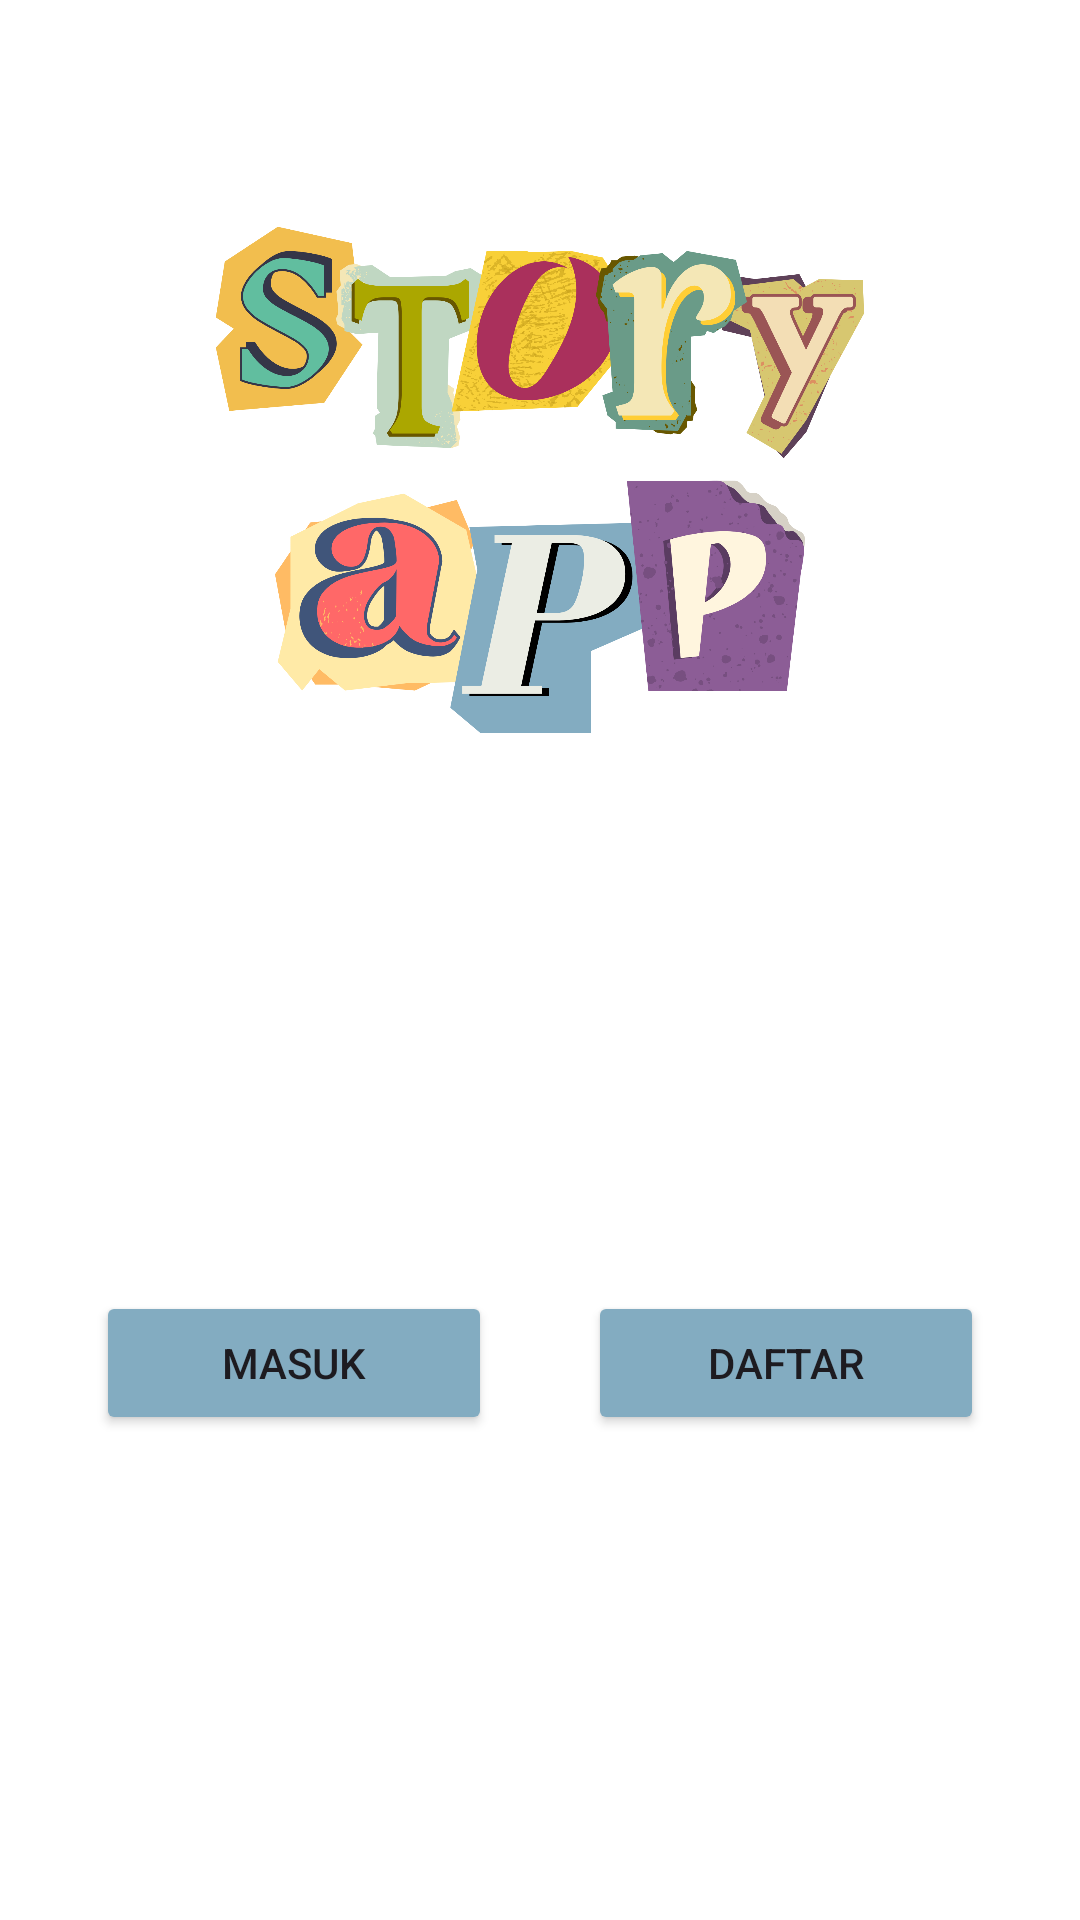

Android layout source for this screen:
<!-- AndroidManifest.xml: application theme Theme.StoryAppDicoding -->
<!-- res/layout/activity_welcome.xml -->
<?xml version="1.0" encoding="utf-8"?>
<androidx.constraintlayout.widget.ConstraintLayout xmlns:android="http://schemas.android.com/apk/res/android"
    xmlns:app="http://schemas.android.com/apk/res-auto"
    xmlns:tools="http://schemas.android.com/tools"
    android:id="@+id/background"
    android:background="@color/white"
    android:layout_width="match_parent"
    android:layout_height="match_parent"
    tools:context=".ui.welcome.WelcomeActivity">

    <ImageView
        android:id="@+id/imageView"
        android:layout_width="0dp"
        android:layout_height="0dp"
        app:layout_constraintBottom_toTopOf="@+id/guidelineHorizontal"
        app:layout_constraintEnd_toEndOf="parent"
        app:layout_constraintStart_toStartOf="parent"
        app:layout_constraintTop_toTopOf="parent"
        app:srcCompat="@drawable/image_welcome" />

    <TextView
        android:id="@+id/titleTextView"
        android:layout_width="0dp"
        android:layout_height="wrap_content"
        android:layout_marginStart="32dp"
        android:layout_marginTop="8dp"
        android:layout_marginEnd="32dp"
        android:alpha="0"
        android:text="@string/title_welcome_page"
        android:textColor="@color/black"
        android:textSize="20sp"
        android:textStyle="bold"
        app:layout_constraintEnd_toEndOf="parent"
        app:layout_constraintHorizontal_bias="0.0"
        app:layout_constraintStart_toStartOf="parent"
        app:layout_constraintTop_toTopOf="@+id/guidelineHorizontal"
        tools:alpha="100" />

    <TextView
        android:id="@+id/descTextView"
        android:layout_width="0dp"
        android:layout_height="wrap_content"
        android:layout_marginStart="32dp"
        android:layout_marginTop="8dp"
        android:layout_marginEnd="32dp"
        android:alpha="0"
        android:text="@string/message_welcome_page"
        android:textColor="@color/navy"
        android:textSize="14sp"
        app:layout_constraintEnd_toEndOf="parent"
        app:layout_constraintHorizontal_bias="0.0"
        app:layout_constraintStart_toStartOf="parent"
        app:layout_constraintTop_toBottomOf="@+id/titleTextView"
        tools:alpha="100" />

    <Button
        android:id="@+id/loginButton"
        android:layout_width="0dp"
        android:layout_height="wrap_content"
        android:layout_marginStart="32dp"
        android:layout_marginTop="32dp"
        android:layout_marginEnd="16dp"
        android:elevation="10dp"
        android:alpha="1"
        android:backgroundTint="@color/baby_blue"
        android:text="@string/login"
        app:layout_constraintEnd_toStartOf="@+id/guidelineVertical"
        app:layout_constraintStart_toStartOf="parent"
        app:layout_constraintTop_toBottomOf="@+id/descTextView"
        tools:alpha="100" />

    <Button
        android:id="@+id/signupButton"
        android:layout_width="0dp"
        android:layout_height="wrap_content"
        android:layout_marginStart="16dp"
        android:layout_marginTop="32dp"
        android:layout_marginEnd="32dp"
        android:elevation="10dp"
        android:alpha="1"
        android:backgroundTint="@color/baby_blue"
        android:text="@string/signup"
        app:layout_constraintEnd_toEndOf="parent"
        app:layout_constraintStart_toStartOf="@+id/guidelineVertical"
        app:layout_constraintTop_toBottomOf="@+id/descTextView"
        tools:alpha="100" />

    <androidx.constraintlayout.widget.Guideline
        android:id="@+id/guidelineHorizontal"
        android:layout_width="wrap_content"
        android:layout_height="64dp"
        android:orientation="horizontal"
        app:layout_constraintEnd_toEndOf="parent"
        app:layout_constraintGuide_percent="0.5"
        app:layout_constraintStart_toStartOf="parent" />

    <androidx.constraintlayout.widget.Guideline
        android:id="@+id/guidelineVertical"
        android:layout_width="wrap_content"
        android:layout_height="64dp"
        android:orientation="vertical"
        app:layout_constraintEnd_toEndOf="parent"
        app:layout_constraintGuide_percent="0.5"
        app:layout_constraintStart_toStartOf="parent" />

</androidx.constraintlayout.widget.ConstraintLayout>
<!-- resources referenced by this layout -->
<resources>
  <color name="baby_blue">#83acc1</color>
  <color name="black">#FF000000</color>
  <color name="navy">#2D3D4F</color>
  <color name="white">#FFFFFFFF</color>
  <!-- drawable image_welcome: png bitmap (drawable, 434476 bytes) -->
  <string name="login">Masuk</string>
  <string name="message_welcome_page">Ayo berbagi kisah belajarmu selama mengikuti kelas Dicoding!</string>
  <string name="signup">Daftar</string>
  <string name="title_welcome_page">Selamat datang di StoryApp!</string>
  <style name="Theme.StoryAppDicoding" parent="Base.Theme.StoryAppDicoding" />
  <style name="Base.Theme.StoryAppDicoding" parent="Theme.Material3.DayNight.NoActionBar">
          
          
          <item name="colorPrimary">@color/baby_blue</item>
          <item name="colorPrimaryVariant">@color/navy</item>
          <item name="colorOnPrimary">@color/white</item>
      </style>
</resources>
